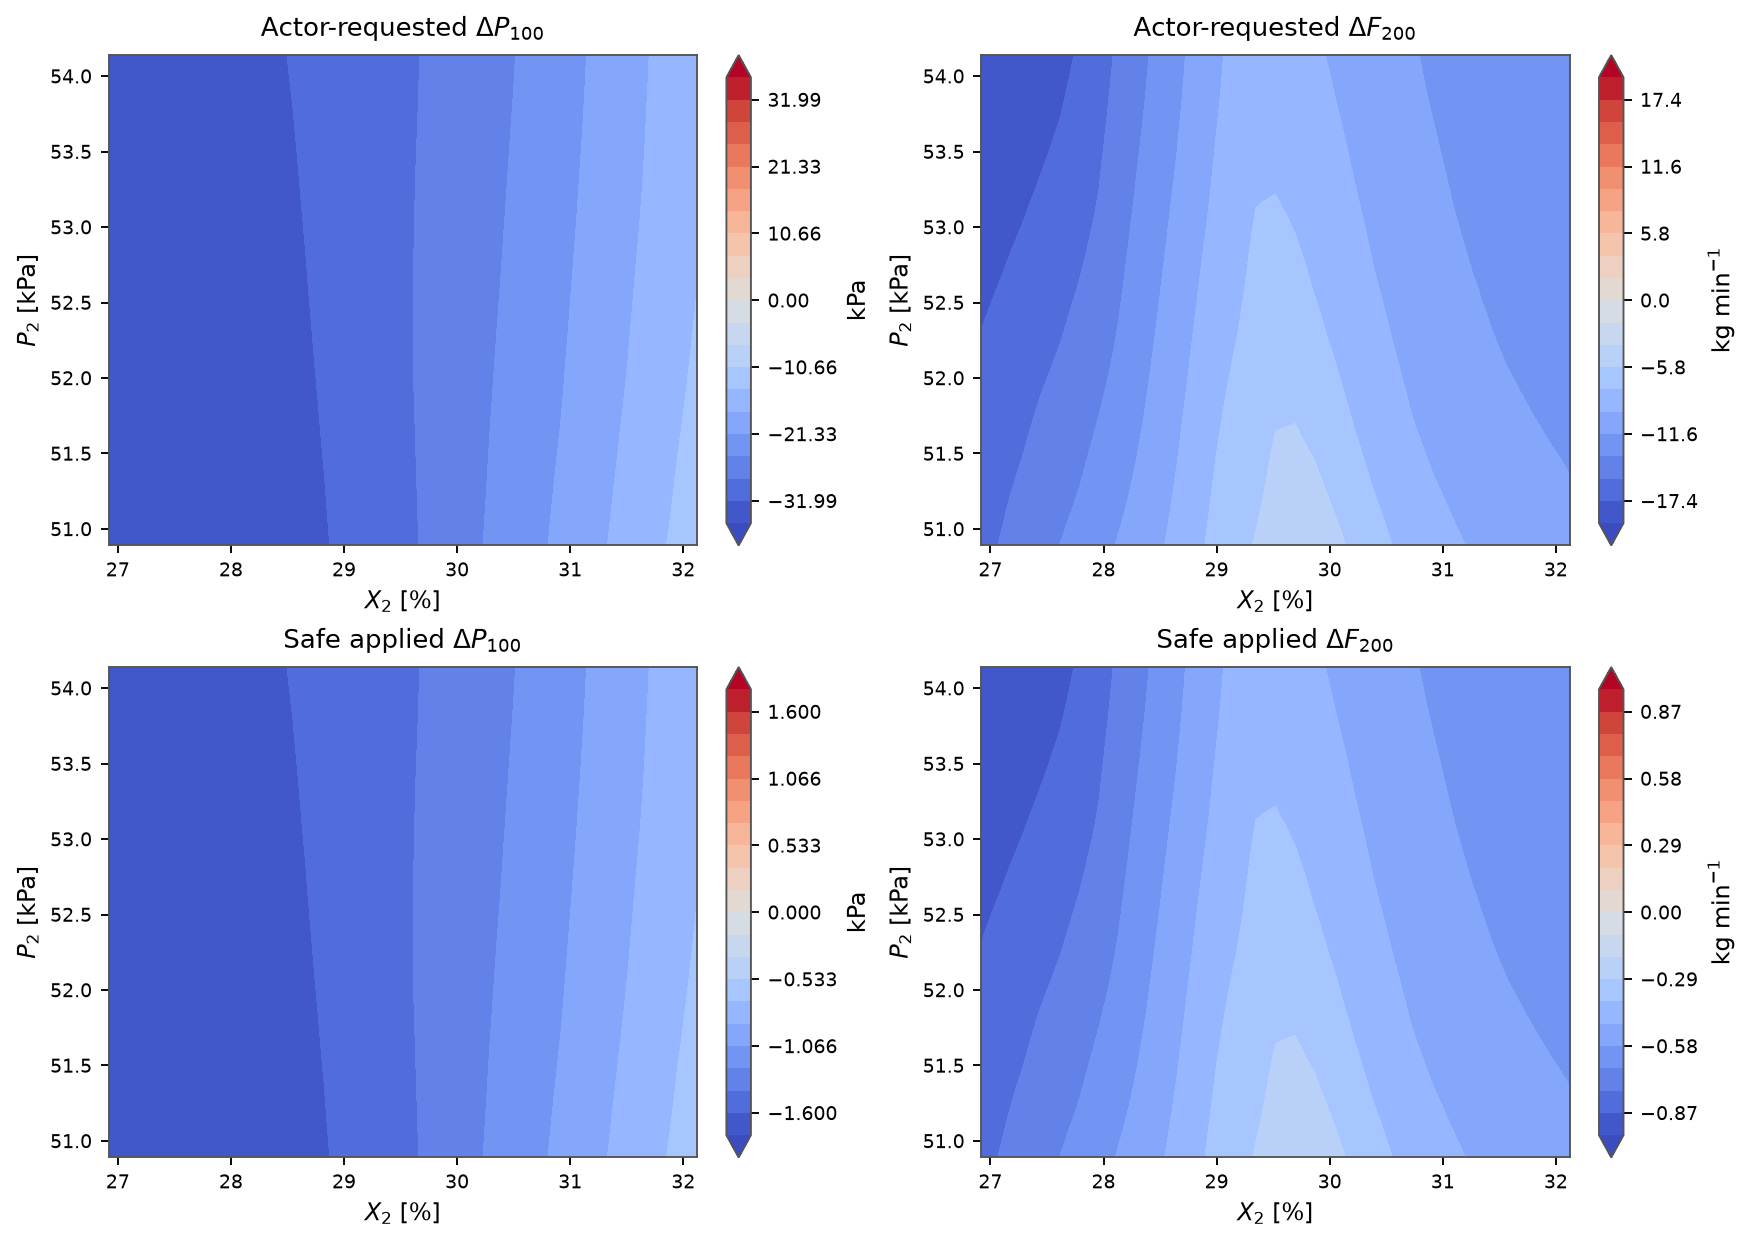

The file beside this chart, header and first rows:
X2, P2, requested_delta_P100, requested_delta_F200, applied_delta_P100, applied_delta_F200, mapping_scale
26.92, 50.89, -35.55, -15.93, -1.777, -0.7963, 0.05
27.09, 50.89, -35.44, -15.38, -1.772, -0.7689, 0.05
27.27, 50.89, -35.31, -14.72, -1.765, -0.7361, 0.05
27.44, 50.89, -35.15, -14.16, -1.758, -0.7081, 0.05
27.61, 50.89, -34.95, -13.52, -1.748, -0.6762, 0.05
27.79, 50.89, -34.73, -12.94, -1.736, -0.6469, 0.05
27.96, 50.89, -34.44, -12.21, -1.722, -0.6104, 0.05
28.13, 50.89, -34.1, -11.47, -1.705, -0.5737, 0.05
28.31, 50.89, -33.71, -10.76, -1.685, -0.5382, 0.05
28.48, 50.89, -33.24, -9.993, -1.662, -0.4997, 0.05
28.65, 50.89, -32.73, -9.06, -1.637, -0.453, 0.05
28.83, 50.89, -32.17, -8.102, -1.608, -0.4051, 0.05
29, 50.89, -31.53, -7.19, -1.577, -0.3595, 0.05
29.17, 50.89, -30.8, -6.272, -1.54, -0.3136, 0.05
29.35, 50.89, -30.02, -5.695, -1.501, -0.2848, 0.05
29.52, 50.89, -29.15, -5.055, -1.457, -0.2527, 0.05
29.69, 50.89, -28.28, -4.425, -1.414, -0.2212, 0.05
29.87, 50.89, -27.22, -4.704, -1.361, -0.2352, 0.05
30.04, 50.89, -26.11, -5.307, -1.306, -0.2653, 0.05
30.21, 50.89, -24.98, -6.142, -1.249, -0.3071, 0.05
30.39, 50.89, -23.95, -6.969, -1.197, -0.3485, 0.05
30.56, 50.89, -22.86, -7.763, -1.143, -0.3882, 0.05
30.73, 50.89, -21.78, -8.466, -1.089, -0.4233, 0.05
30.91, 50.89, -20.67, -9.026, -1.033, -0.4513, 0.05
31.08, 50.89, -19.49, -9.449, -0.9747, -0.4724, 0.05
31.25, 50.89, -18.29, -9.762, -0.9144, -0.4881, 0.05
31.43, 50.89, -17.1, -10.06, -0.8549, -0.5029, 0.05
31.6, 50.89, -15.88, -10.33, -0.794, -0.5167, 0.05
31.77, 50.89, -14.7, -10.59, -0.7351, -0.5297, 0.05
31.95, 50.89, -13.63, -10.82, -0.6814, -0.5412, 0.05
32.12, 50.89, -12.66, -11.07, -0.6328, -0.5535, 0.05
26.92, 51, -35.54, -16.04, -1.777, -0.802, 0.05
27.09, 51, -35.43, -15.49, -1.771, -0.7747, 0.05
27.27, 51, -35.29, -14.88, -1.765, -0.7442, 0.05
27.44, 51, -35.13, -14.31, -1.757, -0.7155, 0.05
27.61, 51, -34.93, -13.69, -1.747, -0.6846, 0.05
27.79, 51, -34.7, -13.11, -1.735, -0.6553, 0.05
27.96, 51, -34.41, -12.38, -1.721, -0.6191, 0.05
28.13, 51, -34.06, -11.65, -1.703, -0.5825, 0.05
28.31, 51, -33.67, -10.92, -1.684, -0.5459, 0.05
28.48, 51, -33.2, -10.13, -1.66, -0.5064, 0.05
28.65, 51, -32.69, -9.184, -1.635, -0.4592, 0.05
28.83, 51, -32.13, -8.197, -1.606, -0.4098, 0.05
29, 51, -31.49, -7.286, -1.574, -0.3643, 0.05
29.17, 51, -30.76, -6.391, -1.538, -0.3196, 0.05
29.35, 51, -29.96, -5.816, -1.498, -0.2908, 0.05
29.52, 51, -29.12, -5.161, -1.456, -0.2581, 0.05
29.69, 51, -28.26, -4.615, -1.413, -0.2307, 0.05
29.87, 51, -27.21, -4.923, -1.36, -0.2461, 0.05
30.04, 51, -26.1, -5.552, -1.305, -0.2776, 0.05
30.21, 51, -25.03, -6.372, -1.252, -0.3186, 0.05
30.39, 51, -24, -7.196, -1.2, -0.3598, 0.05
30.56, 51, -22.94, -7.973, -1.147, -0.3986, 0.05
30.73, 51, -21.86, -8.661, -1.093, -0.4331, 0.05
30.91, 51, -20.76, -9.217, -1.038, -0.4609, 0.05
31.08, 51, -19.6, -9.57, -0.9799, -0.4785, 0.05
31.25, 51, -18.4, -9.884, -0.9199, -0.4942, 0.05
31.43, 51, -17.21, -10.18, -0.8606, -0.509, 0.05
31.6, 51, -16, -10.46, -0.7999, -0.5228, 0.05
31.77, 51, -14.82, -10.71, -0.7412, -0.5357, 0.05
... 901 more rows
